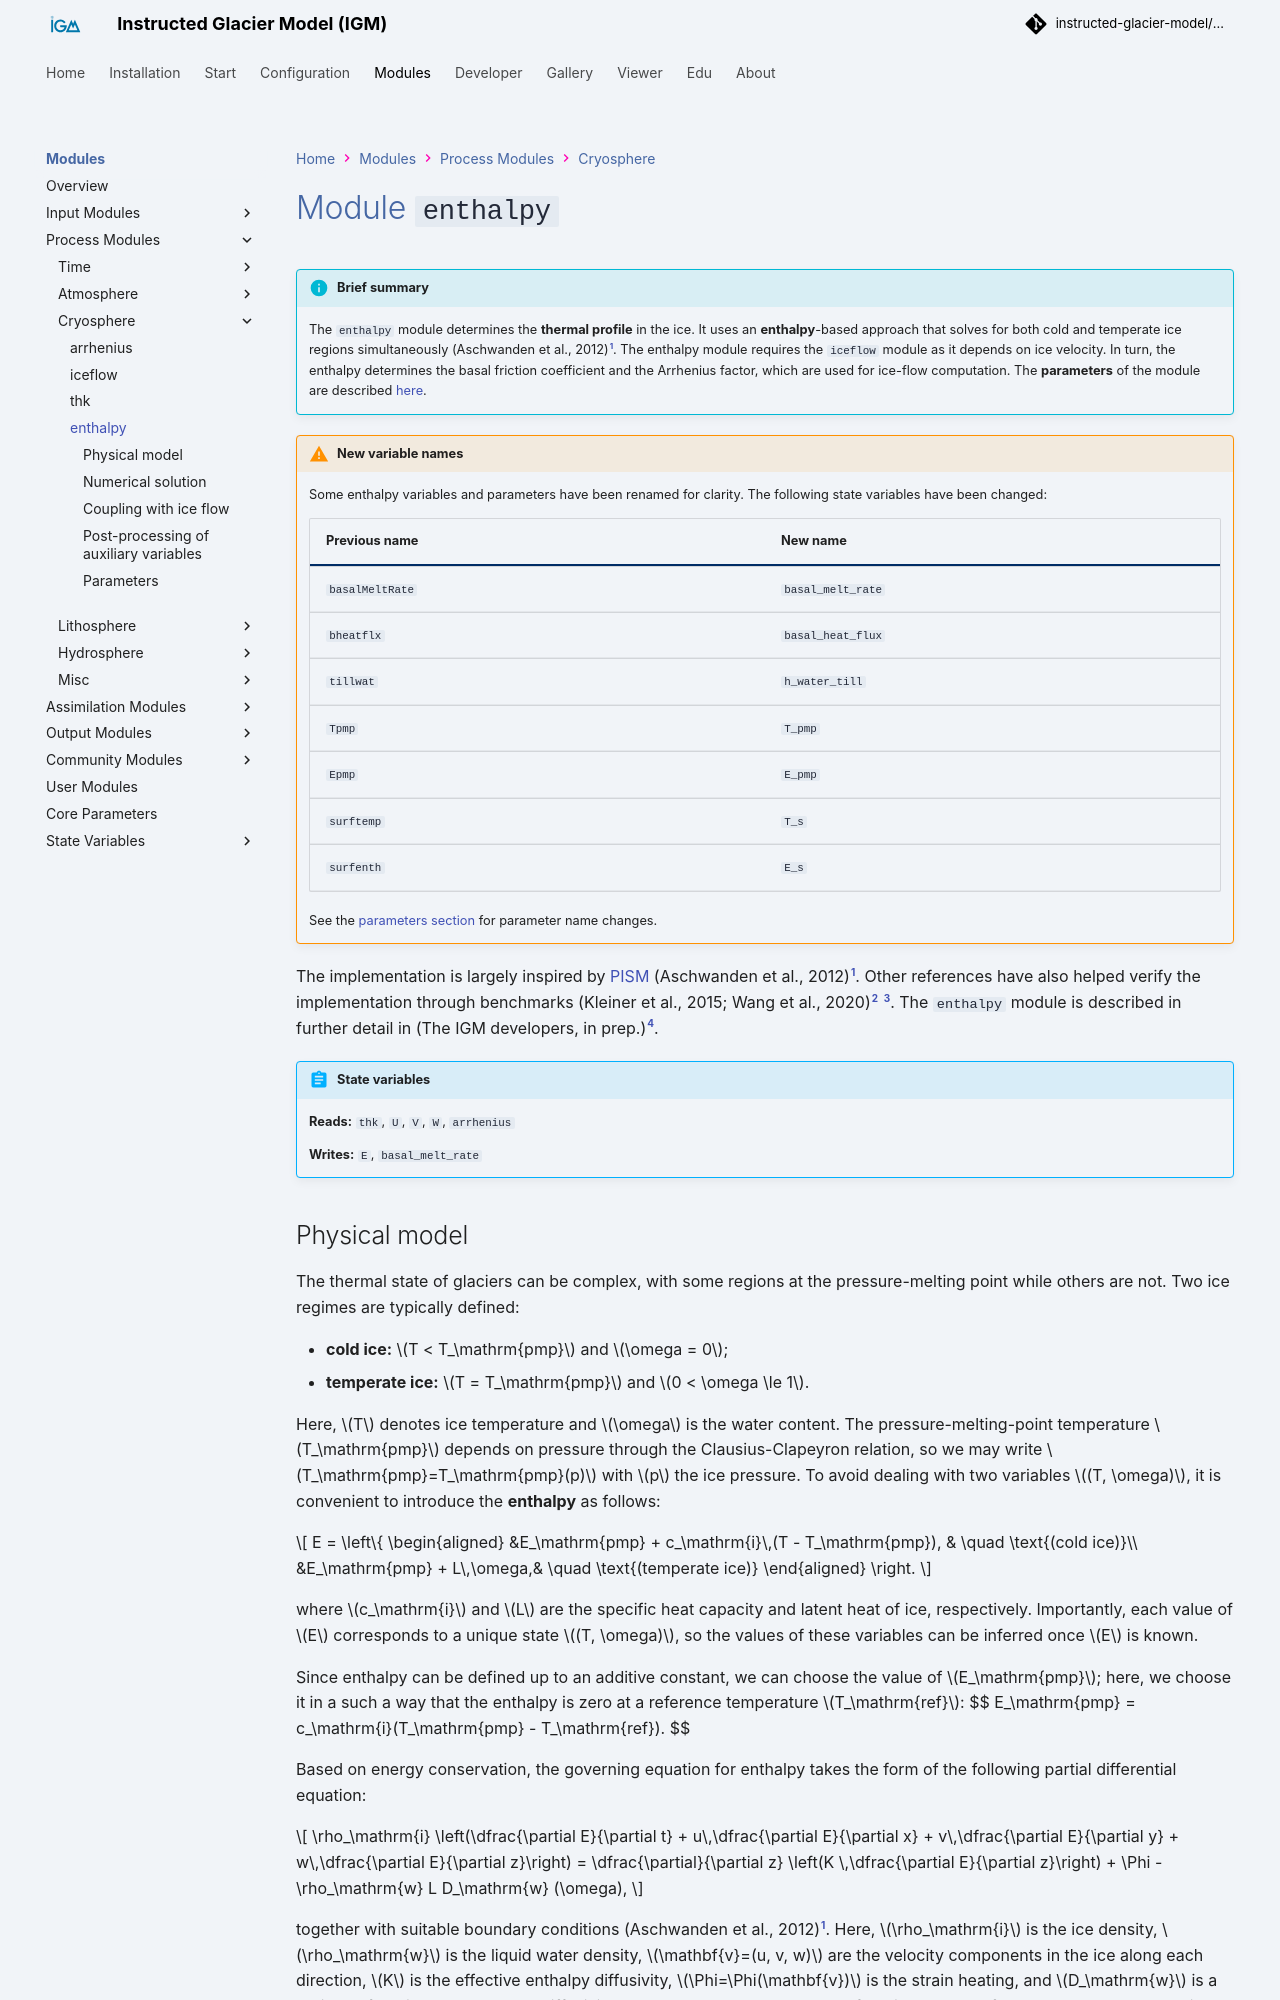

repository: instructed-glacier-model/igm-doc · page: latest/modules/processes/enthalpy/index.html · generator: mkdocs

# Module `enthalpy`

!!! info "Brief summary"

    The `enthalpy` module determines the **thermal profile** in the ice. It uses an **enthalpy**-based approach that solves for both cold and temperate ice regions simultaneously [@Aschwanden2012]. The enthalpy module requires the `iceflow` module as it depends on ice velocity. In turn, the enthalpy determines the basal friction coefficient and the Arrhenius factor, which are used for ice-flow computation. The **parameters** of the module are described [here](#parameters).

!!! warning "New variable names"

    Some enthalpy variables and parameters have been renamed for clarity. The following state variables have been changed:

    | Previous name | New name |
    | -------- | ------- |
    | `basalMeltRate` | `basal_melt_rate` |
    | `bheatflx` | `basal_heat_flux` |
    | `tillwat` | `h_water_till` |
    | `Tpmp` | `T_pmp` |
    | `Epmp` | `E_pmp` |
    | `surftemp` | `T_s` |
    | `surfenth` | `E_s` |

    See the [parameters section](#parameters) for parameter name changes.

The implementation is largely inspired by [PISM](https://www.pism.io/) [@Aschwanden2012]. Other references have also helped verify the implementation through benchmarks [@Kleiner2015; @Wang2020]. The `enthalpy` module is described in further detail in [@IGM].

{{ render_module_io("enthalpy") }}
